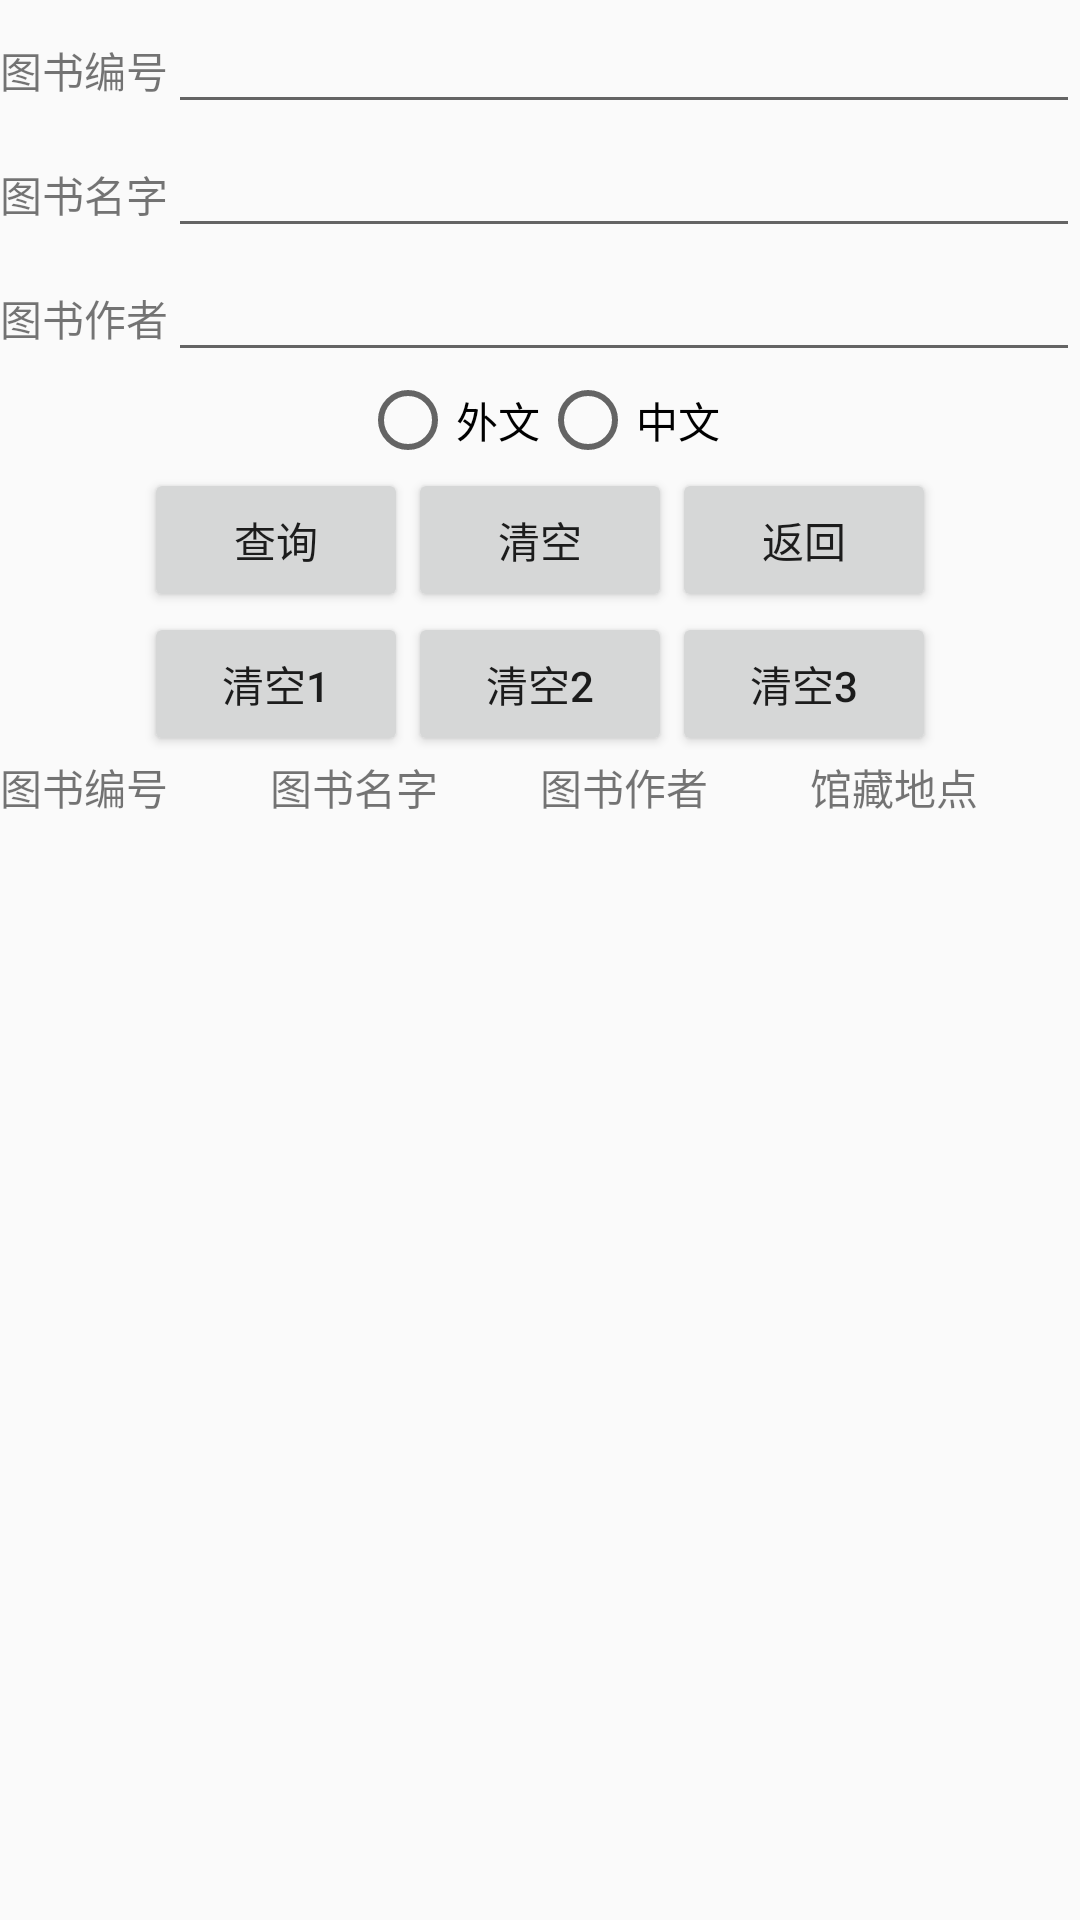

Write the Android layout XML for this screen, with the resource values it uses.
<!-- AndroidManifest.xml: application theme Theme.Book -->
<!-- res/layout/activity_main.xml -->
<?xml version="1.0" encoding="utf-8"?>
<LinearLayout xmlns:android="http://schemas.android.com/apk/res/android"
    xmlns:tools="http://schemas.android.com/tools"
    android:layout_width="match_parent"
    android:layout_height="match_parent"
    android:orientation="vertical"
    tools:context=".library.MainActivity">

    <LinearLayout
        android:layout_width="match_parent"
        android:layout_height="wrap_content"
        android:orientation="horizontal">

        <TextView
            android:id="@+id/booknumber"
            android:layout_width="wrap_content"
            android:layout_height="wrap_content"
            android:text="图书编号" />

        <EditText
            android:id="@+id/num"
            android:layout_width="match_parent"
            android:layout_height="wrap_content" />
    </LinearLayout>

    <LinearLayout
        android:layout_width="match_parent"
        android:layout_height="wrap_content"
        android:orientation="horizontal">

        <TextView
            android:id="@+id/bookname"
            android:layout_width="wrap_content"
            android:layout_height="wrap_content"
            android:text="图书名字">

        </TextView>

        <EditText
            android:id="@+id/name"
            android:layout_width="match_parent"
            android:layout_height="wrap_content">

        </EditText>
    </LinearLayout>

    <LinearLayout
        android:layout_width="match_parent"
        android:layout_height="wrap_content"
        android:orientation="horizontal">


        <TextView
            android:id="@+id/bookauthor"
            android:layout_width="wrap_content"
            android:layout_height="wrap_content"
            android:text="图书作者">

        </TextView>

        <EditText
            android:id="@+id/author"
            android:layout_width="match_parent"
            android:layout_height="wrap_content">

        </EditText>
    </LinearLayout>

    <RadioGroup
        android:layout_width="match_parent"
        android:layout_height="wrap_content"
        android:gravity="center"
        android:orientation="horizontal">

        <RadioButton
            android:layout_width="wrap_content"
            android:layout_height="wrap_content"
            android:text="外文">

        </RadioButton>

        <RadioButton
            android:layout_width="wrap_content"
            android:layout_height="wrap_content"
            android:text="中文">

        </RadioButton>
    </RadioGroup>

    <LinearLayout
        android:layout_width="match_parent"
        android:layout_height="wrap_content"
        android:gravity="center">

        <Button
            android:id="@+id/query"
            android:layout_width="wrap_content"
            android:layout_height="wrap_content"
            android:text="查询">

        </Button>

        <Button
            android:id="@+id/btn0"
            android:layout_width="wrap_content"
            android:layout_height="wrap_content"
            android:text="清空">

        </Button>

        <Button
            android:id="@+id/back"
            android:layout_width="wrap_content"
            android:layout_height="wrap_content"
            android:text="返回">

        </Button>
    </LinearLayout>

    <LinearLayout
        android:layout_width="match_parent"
        android:layout_height="wrap_content"
        android:gravity="center">

        <Button
            android:id="@+id/btn1"
            android:layout_width="wrap_content"
            android:layout_height="wrap_content"
            android:onClick="click"
            android:text="清空1">

        </Button>

        <Button
            android:id="@+id/btn2"
            android:layout_width="wrap_content"
            android:layout_height="wrap_content"
            android:text="清空2">

        </Button>

        <Button
            android:id="@+id/btn3"
            android:layout_width="wrap_content"
            android:layout_height="wrap_content"
            android:text="清空3">

        </Button>
    </LinearLayout>

    <TableLayout
        android:id="@+id/table"
        android:layout_width="match_parent"
        android:layout_height="wrap_content"
        android:stretchColumns="*">

        <TableRow>

            <TextView android:text="图书编号">

            </TextView>

            <TextView android:text="图书名字">

            </TextView>

            <TextView android:text="图书作者">

            </TextView>

            <TextView android:text="馆藏地点">

            </TextView>
        </TableRow>

        <TableRow android:id="@+id/data_row">

        </TableRow>

        <TableRow>

            <TextView
                android:id="@+id/total"
                android:layout_gravity="center"
                android:layout_span="4"
                android:text="">

            </TextView>
        </TableRow>
    </TableLayout>


</LinearLayout>
<!-- resources referenced by this layout -->
<resources>
  <style name="Theme.Book" parent="Theme.AppCompat.Light.DarkActionBar">
          
          <item name="colorPrimary">@color/purple_500</item>
          <item name="colorPrimaryDark">@color/purple_700</item>
          <item name="colorAccent">@color/teal_200</item>
          
      </style>
  <color name="purple_500">#FF6200EE</color>
  <color name="purple_700">#FF3700B3</color>
  <color name="teal_200">#FF03DAC5</color>
</resources>
